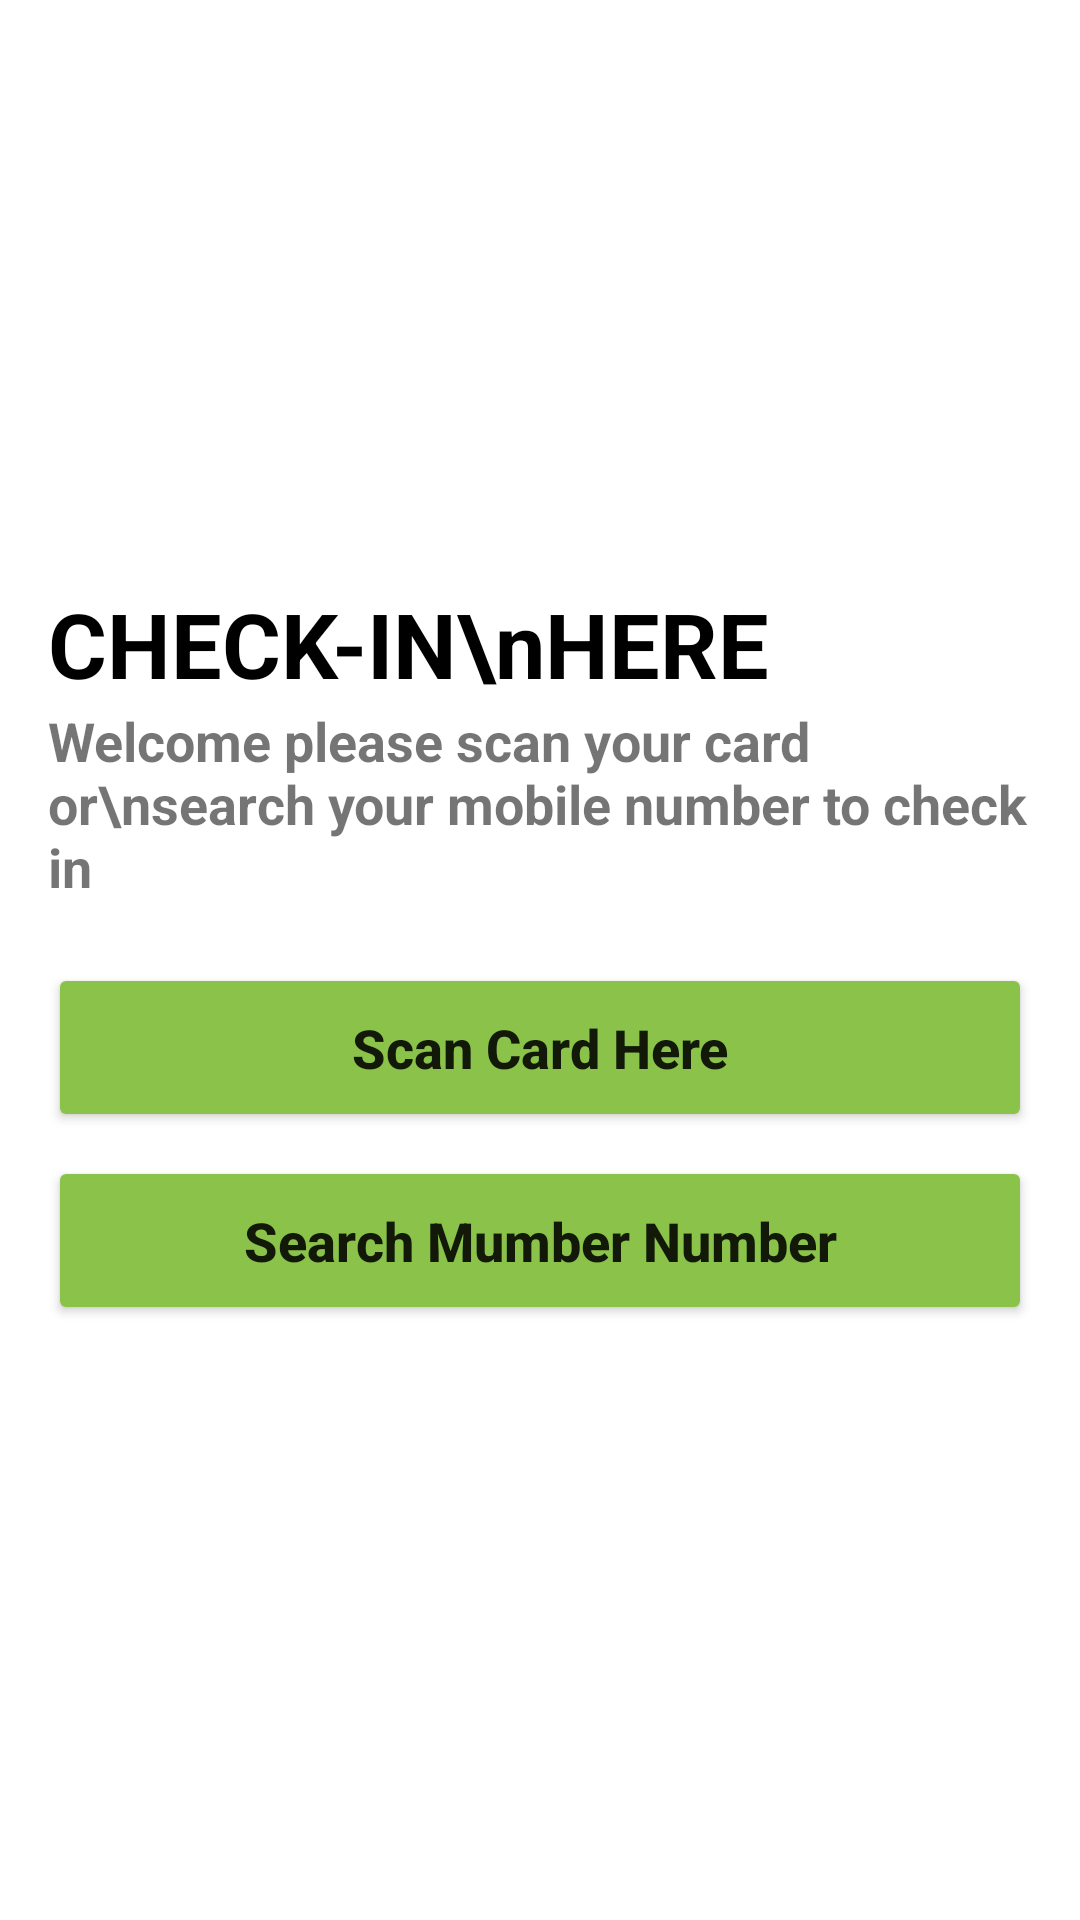

The Android layout XML behind this screen, and the referenced resources:
<!-- AndroidManifest.xml: application theme Theme.SimpleTestApp -->
<!-- res/layout/fragment_sign_in.xml -->
<?xml version="1.0" encoding="utf-8"?>
<LinearLayout xmlns:android="http://schemas.android.com/apk/res/android"
    xmlns:tools="http://schemas.android.com/tools"
    android:layout_width="match_parent"
    android:layout_height="match_parent"
    android:gravity="center"
    android:orientation="vertical"
    tools:context=".ui.SignInFragment">

    <TextView
        style="@style/ShapeAppearance.Material3.Tooltip"
        android:layout_width="match_parent"
        android:layout_height="wrap_content"
        android:layout_marginHorizontal="16dp"
        android:text="CHECK-IN\nHERE"
        android:textColor="@color/black"
        android:textSize="30sp"
        android:textStyle="bold"

        />

    <TextView
        style="@style/ShapeAppearance.Material3.Tooltip"
        android:layout_width="match_parent"
        android:layout_height="wrap_content"
        android:layout_marginHorizontal="16dp"
        android:layout_marginBottom="16dp"
        android:text="Welcome please scan your card or\nsearch your mobile number to check in"
        android:textSize="18sp"
        android:textStyle="bold" />

    <Button
        android:id="@+id/btnCard"
        android:layout_width="match_parent"
        android:layout_height="wrap_content"
        android:layout_marginHorizontal="16dp"
        android:layout_marginVertical="4dp"
        android:backgroundTint="@color/purple_700"
        android:padding="16dp"
        android:text="Scan Card Here"
        android:textAllCaps="false"
        android:textSize="18sp"
        android:textStyle="bold" />

    <Button
        android:id="@+id/btnNumber"
        android:layout_width="match_parent"
        android:layout_height="wrap_content"
        android:layout_marginHorizontal="16dp"
        android:layout_marginVertical="4dp"
        android:backgroundTint="@color/purple_700"
        android:padding="16dp"
        android:text="Search Mumber Number"
        android:textAllCaps="false"
        android:textSize="18sp"
        android:textStyle="bold" />

</LinearLayout>
<!-- resources referenced by this layout -->
<resources>
  <color name="black">#FF000000</color>
  <color name="purple_700">#8BC34A</color>
  <style name="Theme.SimpleTestApp" parent="Theme.MaterialComponents.DayNight.NoActionBar">
          
          <item name="colorPrimary">@color/purple_500</item>
          <item name="colorPrimaryVariant">@color/purple_700</item>
          <item name="colorOnPrimary">@color/white</item>
          
          <item name="colorSecondary">@color/teal_200</item>
          <item name="colorSecondaryVariant">@color/teal_700</item>
          <item name="colorOnSecondary">@color/black</item>
          
          <item name="android:statusBarColor">?attr/colorPrimaryVariant</item>
          
      </style>
  <color name="purple_500">#FF6200EE</color>
  <color name="white">#FFFFFFFF</color>
  <color name="teal_200">#FF03DAC5</color>
  <color name="teal_700">#FF018786</color>
</resources>
